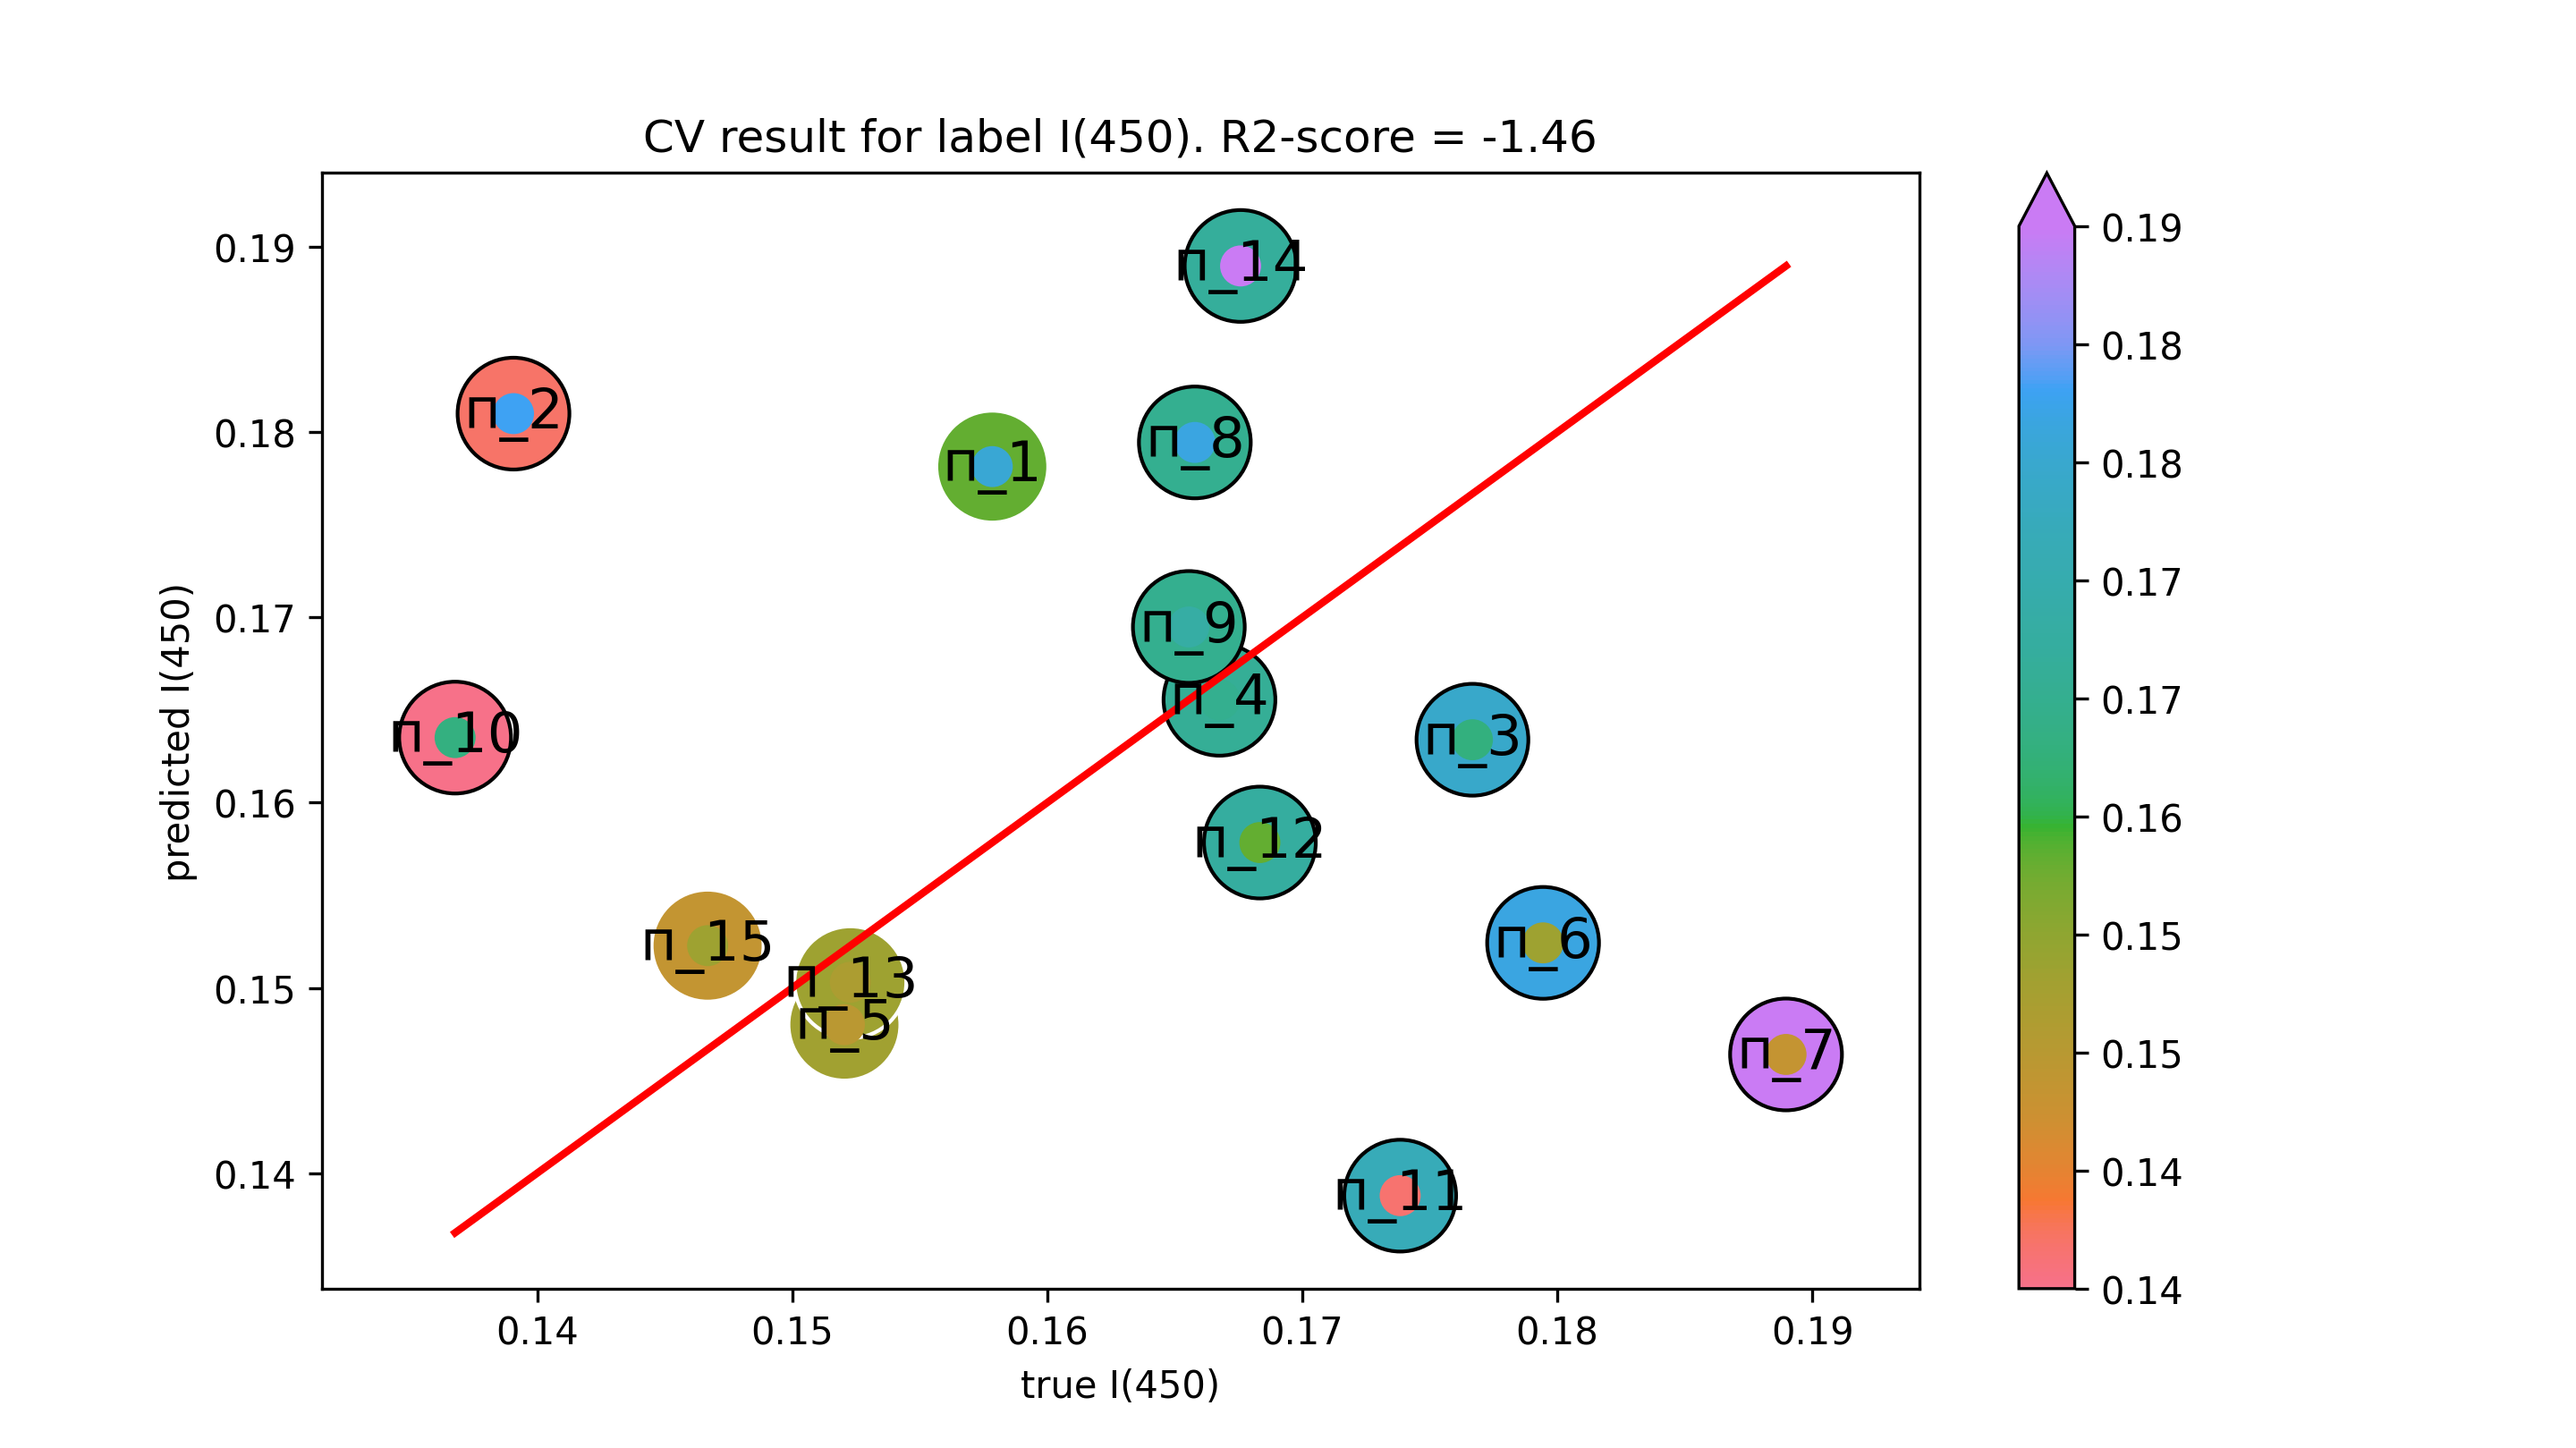

Data behind this chart, as committed beside it:
true I(450), predicted I(450)
0.1578, 0.1781
0.1391, 0.181
0.1767, 0.1634
0.1668, 0.1656
0.152, 0.148
0.1794, 0.1524
0.189, 0.1464
0.1658, 0.1794
0.1656, 0.1695
0.1368, 0.1635
0.1738, 0.1388
0.1683, 0.1578
0.1523, 0.1503
0.1676, 0.189
0.1467, 0.1523
